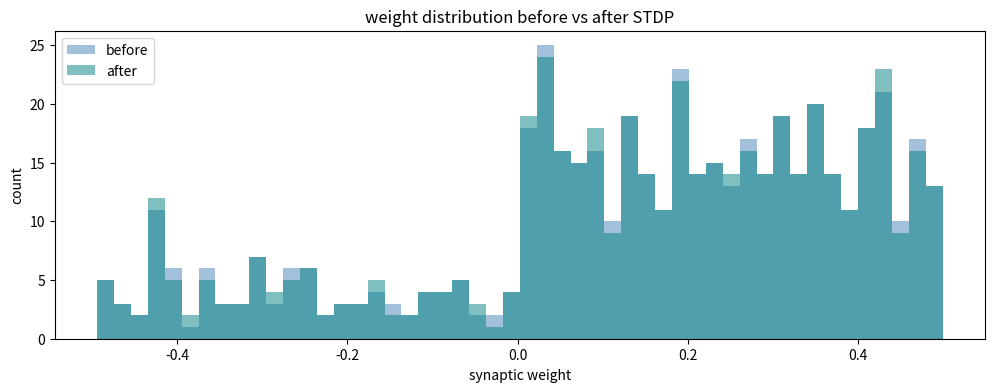

The script that saved this image:
import numpy as np
import matplotlib.pyplot as plt

N = 100
V = np.full(N, -70.0)

I_ext = np.random.uniform(1.4, 1.6, N)

g_exc = np.zeros(N)
g_inh = np.zeros(N)

E_exc = 0.0 # excitatory reversal potental
E_inh = -80.0 # inhibitory reversal potential

tau_m = np.random.uniform(15, 25, N)
tau_syn = 5
R = 10
V_rest = -70.0
V_threshold = np.random.uniform(-57, -53, N)
V_reset = -80.0
dt = 0.1

W = np.random.rand(N, N) * 0.5
mask = np.random.rand(N, N) > 0.95 # connectivity is 5%
W = W * mask
np.fill_diagonal(W, 0)
refractory = np.zeros(N)

n_inhibitory = 20
W[80:, :] *= -1

W_initial = W.copy()

tau_stdp = 40  # ms
A_plus = 0.01  # strengthening rate
A_minus = 0.01  # weakening rate
last_spike = np.full(N, -np.inf)  # when each neuron last fired

# warmup
for step in range(2000):
    I_syn = g_exc * (V - E_exc) + g_inh * (V - E_inh)
    dV = (1 / tau_m) * (-(V - V_rest) + R * (I_ext + I_syn))
    V = V + dV * dt
    refractory -= dt
    spikes = (V >= V_threshold) & (refractory <= 0)
    V[spikes] = V_reset
    refractory[spikes] = 2.0
    for i in np.where(spikes)[0]:
        if i < 80:
            g_exc += W[i, :]
        else:
            g_inh += W[i, :]

    g_exc -= (g_exc / tau_syn) * dt
    g_inh -= (g_inh / tau_syn) * dt

spike_record = []

print(W.round(2))

for step in range(3000):
    I_syn = g_exc * (V - E_exc) + g_inh * (V - E_inh)
    dV = (1 / tau_m) * (-(V - V_rest) + R * (I_ext + I_syn))    
    V = V + dV * dt

    refractory -= dt
    spikes = (V >= V_threshold) & (refractory <= 0)
    V[spikes] = V_reset
    refractory[spikes] = 2.0  # 2ms refractory period

    for i in np.where(spikes)[0]:
        if i < 80:
            g_exc += W[i, :]
        else:
            g_inh += W[i, :]
        
        spike_record.append((step * dt, i))

        last_spike[i] = step * dt
        t_now = step * dt
        delta_t = t_now - last_spike

        W[:, i] += A_plus * np.exp(-delta_t / tau_stdp) * (W[:, i] != 0)
        W[i, :] -= A_minus * np.exp(-delta_t / tau_stdp) * (W[i, :] != 0)

        np.clip(W, -1.0, 1.0, out=W)
    
    g_exc -= (g_exc / tau_syn) * dt
    g_inh -= (g_inh / tau_syn) * dt

print(W.round(2))

# print(V)
# print(spike_record[20:])

times = [t for t, i in spike_record]
neurons = [i for t, i in spike_record]

# plt.figure(figsize=(12, 5))
# plt.scatter(times, neurons, s=2, color='teal')
# plt.xlabel('time (ms)')
# plt.ylabel('neuron index')
# plt.title('spike raster')
# plt.yticks(range(0, N, 10))
# plt.show()

plt.figure(figsize=(12, 4))
plt.hist(W_initial[W_initial != 0].flatten(), bins=50, alpha=0.5, label='before', color='steelblue')
plt.hist(W[W != 0].flatten(), bins=50, alpha=0.5, label='after', color='teal')
plt.xlabel('synaptic weight')
plt.ylabel('count')
plt.title('weight distribution before vs after STDP')
plt.legend()
plt.show()
